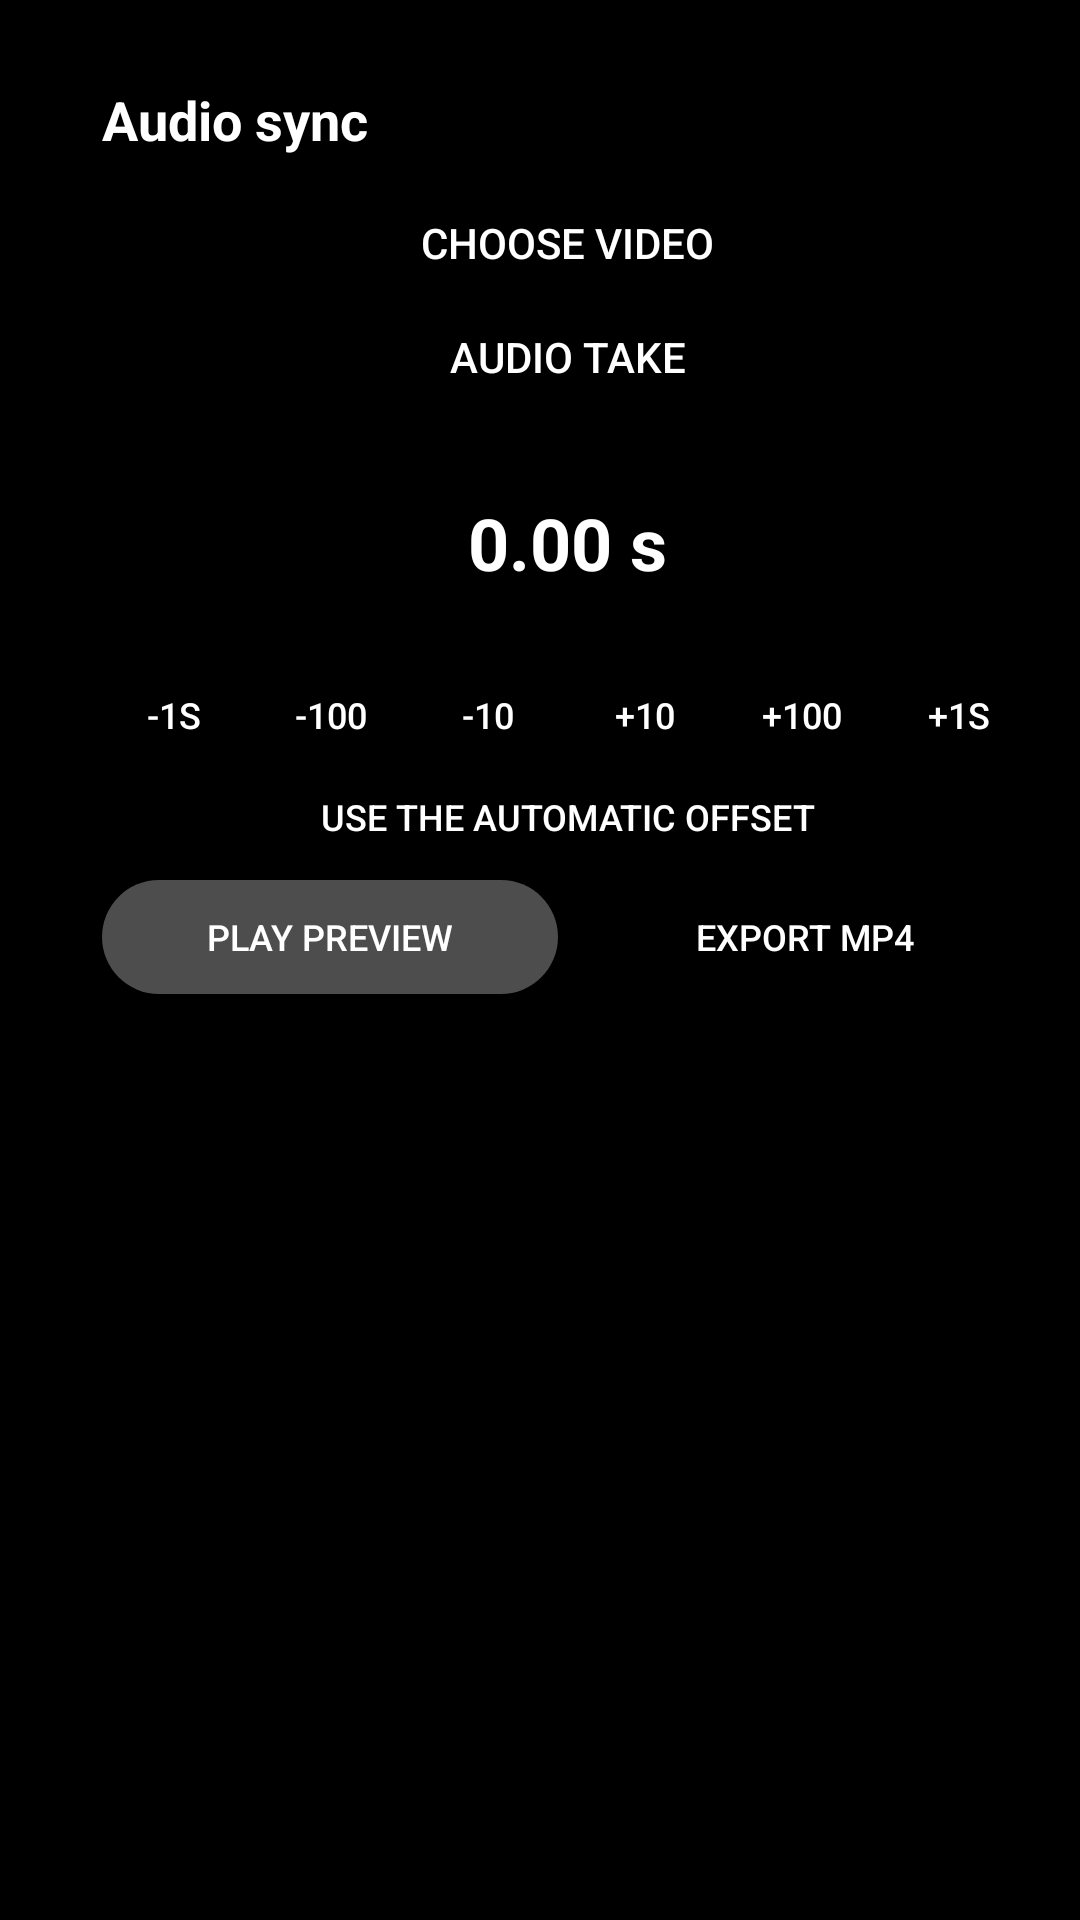

Produce the Android XML layout that renders to this screen, including the resource entries it uses.
<!-- AndroidManifest.xml: application theme Theme.AppCompat.DayNight.NoActionBar -->
<!-- res/layout/activity_audio_sync.xml -->
<?xml version="1.0" encoding="utf-8"?>
<LinearLayout xmlns:android="http://schemas.android.com/apk/res/android"
    android:layout_width="match_parent"
    android:layout_height="match_parent"
    android:background="@color/black"
    android:orientation="horizontal"
    android:padding="12dp">

    <LinearLayout
        android:layout_width="0dp"
        android:layout_height="match_parent"
        android:layout_weight="1"
        android:gravity="center"
        android:orientation="vertical">

        <VideoView
            android:id="@+id/syncVideo"
            android:layout_width="match_parent"
            android:layout_height="0dp"
            android:layout_weight="1" />

        <TextView
            android:id="@+id/syncVideoHint"
            android:layout_width="wrap_content"
            android:layout_height="wrap_content"
            android:layout_margin="8dp"
            android:text="Choose a video to begin"
            android:textColor="@color/white" />

    </LinearLayout>

    <ScrollView
        android:layout_width="330dp"
        android:layout_height="match_parent"
        android:layout_marginStart="12dp"
        android:fillViewport="true">

        <LinearLayout
            android:layout_width="match_parent"
            android:layout_height="wrap_content"
            android:background="@drawable/bg_pill_container"
            android:orientation="vertical"
            android:padding="10dp">

            <LinearLayout
                android:layout_width="match_parent"
                android:layout_height="wrap_content"
                android:gravity="center_vertical"
                android:orientation="horizontal">

                <TextView
                    android:layout_width="0dp"
                    android:layout_height="wrap_content"
                    android:layout_weight="1"
                    android:text="Audio sync"
                    android:textColor="@color/white"
                    android:textSize="18sp"
                    android:textStyle="bold" />

                <ImageButton
                    android:id="@+id/btnSyncClose"
                    android:layout_width="36dp"
                    android:layout_height="36dp"
                    android:background="@android:color/transparent"
                    android:contentDescription="Close"
                    android:padding="6dp"
                    android:scaleType="fitCenter"
                    android:src="@drawable/ic_close" />
            </LinearLayout>

            <Button
                android:id="@+id/btnSyncPickVideo"
                style="@style/Widget.AppCompat.Button.Borderless"
                android:layout_width="match_parent"
                android:layout_height="34dp"
                android:layout_marginTop="6dp"
                android:background="@drawable/bg_stepper_button"
                android:text="Choose video"
                android:textColor="@color/white" />

            <Button
                android:id="@+id/btnSyncPickTake"
                style="@style/Widget.AppCompat.Button.Borderless"
                android:layout_width="match_parent"
                android:layout_height="34dp"
                android:layout_marginTop="4dp"
                android:background="@drawable/bg_stepper_button"
                android:text="Audio take"
                android:textColor="@color/white" />

            <TextView
                android:id="@+id/syncTakeInfo"
                android:layout_width="match_parent"
                android:layout_height="wrap_content"
                android:layout_marginTop="4dp"
                android:textColor="@color/overlay_pill_fill"
                android:textSize="11sp" />

            <TextView
                android:id="@+id/syncOffsetValue"
                android:layout_width="match_parent"
                android:layout_height="wrap_content"
                android:layout_marginTop="10dp"
                android:gravity="center"
                android:text="0.00 s"
                android:textColor="@color/white"
                android:textSize="24sp"
                android:textStyle="bold" />

            <TextView
                android:id="@+id/syncOffsetDescription"
                android:layout_width="match_parent"
                android:layout_height="wrap_content"
                android:gravity="center"
                android:textColor="@color/white"
                android:textSize="12sp" />

            <LinearLayout
                android:layout_width="match_parent"
                android:layout_height="wrap_content"
                android:layout_marginTop="8dp"
                android:orientation="horizontal">

                <Button
                    android:id="@+id/btnNudgeMinusCoarse"
                    style="@style/Widget.AppCompat.Button.Borderless"
                    android:layout_width="0dp"
                    android:layout_height="34dp"
                    android:layout_weight="1"
                    android:background="@drawable/bg_stepper_button"
                    android:minWidth="0dp"
                    android:padding="0dp"
                    android:text="-1s"
                    android:textColor="@color/white"
                    android:textSize="12sp" />

                <Button
                    android:id="@+id/btnNudgeMinusMedium"
                    style="@style/Widget.AppCompat.Button.Borderless"
                    android:layout_width="0dp"
                    android:layout_height="34dp"
                    android:layout_marginStart="4dp"
                    android:layout_weight="1"
                    android:background="@drawable/bg_stepper_button"
                    android:minWidth="0dp"
                    android:padding="0dp"
                    android:text="-100"
                    android:textColor="@color/white"
                    android:textSize="12sp" />

                <Button
                    android:id="@+id/btnNudgeMinusFine"
                    style="@style/Widget.AppCompat.Button.Borderless"
                    android:layout_width="0dp"
                    android:layout_height="34dp"
                    android:layout_marginStart="4dp"
                    android:layout_weight="1"
                    android:background="@drawable/bg_stepper_button"
                    android:minWidth="0dp"
                    android:padding="0dp"
                    android:text="-10"
                    android:textColor="@color/white"
                    android:textSize="12sp" />

                <Button
                    android:id="@+id/btnNudgePlusFine"
                    style="@style/Widget.AppCompat.Button.Borderless"
                    android:layout_width="0dp"
                    android:layout_height="34dp"
                    android:layout_marginStart="4dp"
                    android:layout_weight="1"
                    android:background="@drawable/bg_stepper_button"
                    android:minWidth="0dp"
                    android:padding="0dp"
                    android:text="+10"
                    android:textColor="@color/white"
                    android:textSize="12sp" />

                <Button
                    android:id="@+id/btnNudgePlusMedium"
                    style="@style/Widget.AppCompat.Button.Borderless"
                    android:layout_width="0dp"
                    android:layout_height="34dp"
                    android:layout_marginStart="4dp"
                    android:layout_weight="1"
                    android:background="@drawable/bg_stepper_button"
                    android:minWidth="0dp"
                    android:padding="0dp"
                    android:text="+100"
                    android:textColor="@color/white"
                    android:textSize="12sp" />

                <Button
                    android:id="@+id/btnNudgePlusCoarse"
                    style="@style/Widget.AppCompat.Button.Borderless"
                    android:layout_width="0dp"
                    android:layout_height="34dp"
                    android:layout_marginStart="4dp"
                    android:layout_weight="1"
                    android:background="@drawable/bg_stepper_button"
                    android:minWidth="0dp"
                    android:padding="0dp"
                    android:text="+1s"
                    android:textColor="@color/white"
                    android:textSize="12sp" />
            </LinearLayout>

            <Button
                android:id="@+id/btnSyncReset"
                style="@style/Widget.AppCompat.Button.Borderless"
                android:layout_width="match_parent"
                android:layout_height="30dp"
                android:layout_marginTop="2dp"
                android:minHeight="0dp"
                android:padding="0dp"
                android:text="Use the automatic offset"
                android:textColor="@color/white"
                android:textSize="12sp" />

            <LinearLayout
                android:layout_width="match_parent"
                android:layout_height="wrap_content"
                android:layout_marginTop="6dp"
                android:orientation="horizontal">

                <Button
                    android:id="@+id/btnSyncPlay"
                    style="@style/Widget.AppCompat.Button.Borderless"
                    android:layout_width="0dp"
                    android:layout_height="38dp"
                    android:layout_weight="1"
                    android:background="@drawable/bg_segment_selected"
                    android:text="Play preview"
                    android:textColor="@color/white"
                    android:textSize="12sp" />

                <Button
                    android:id="@+id/btnSyncExport"
                    style="@style/Widget.AppCompat.Button.Borderless"
                    android:layout_width="0dp"
                    android:layout_height="38dp"
                    android:layout_marginStart="6dp"
                    android:layout_weight="1"
                    android:background="@drawable/bg_stepper_button"
                    android:text="Export MP4"
                    android:textColor="@color/white"
                    android:textSize="12sp" />
            </LinearLayout>

            <TextView
                android:id="@+id/syncStatus"
                android:layout_width="match_parent"
                android:layout_height="wrap_content"
                android:layout_marginTop="6dp"
                android:textColor="@color/white"
                android:textSize="12sp" />

        </LinearLayout>
    </ScrollView>
</LinearLayout>
<!-- resources referenced by this layout -->
<resources>
  <color name="black">#FF000000</color>
  <color name="overlay_pill_fill">#4DFFFFFF</color>
  <color name="white">#FFFFFFFF</color>
  <!-- drawable bg_pill_container (drawable) -->
  <shape xmlns:android="http://schemas.android.com/apk/res/android"
      android:shape="rectangle">
      <solid android:color="#66000000" />
      <corners android:radius="24dp" />
  </shape>
  <!-- drawable bg_segment_selected (drawable) -->
  <shape xmlns:android="http://schemas.android.com/apk/res/android"
      android:shape="rectangle">
      <solid android:color="#4DFFFFFF" />
      <corners android:radius="20dp" />
  </shape>
</resources>
